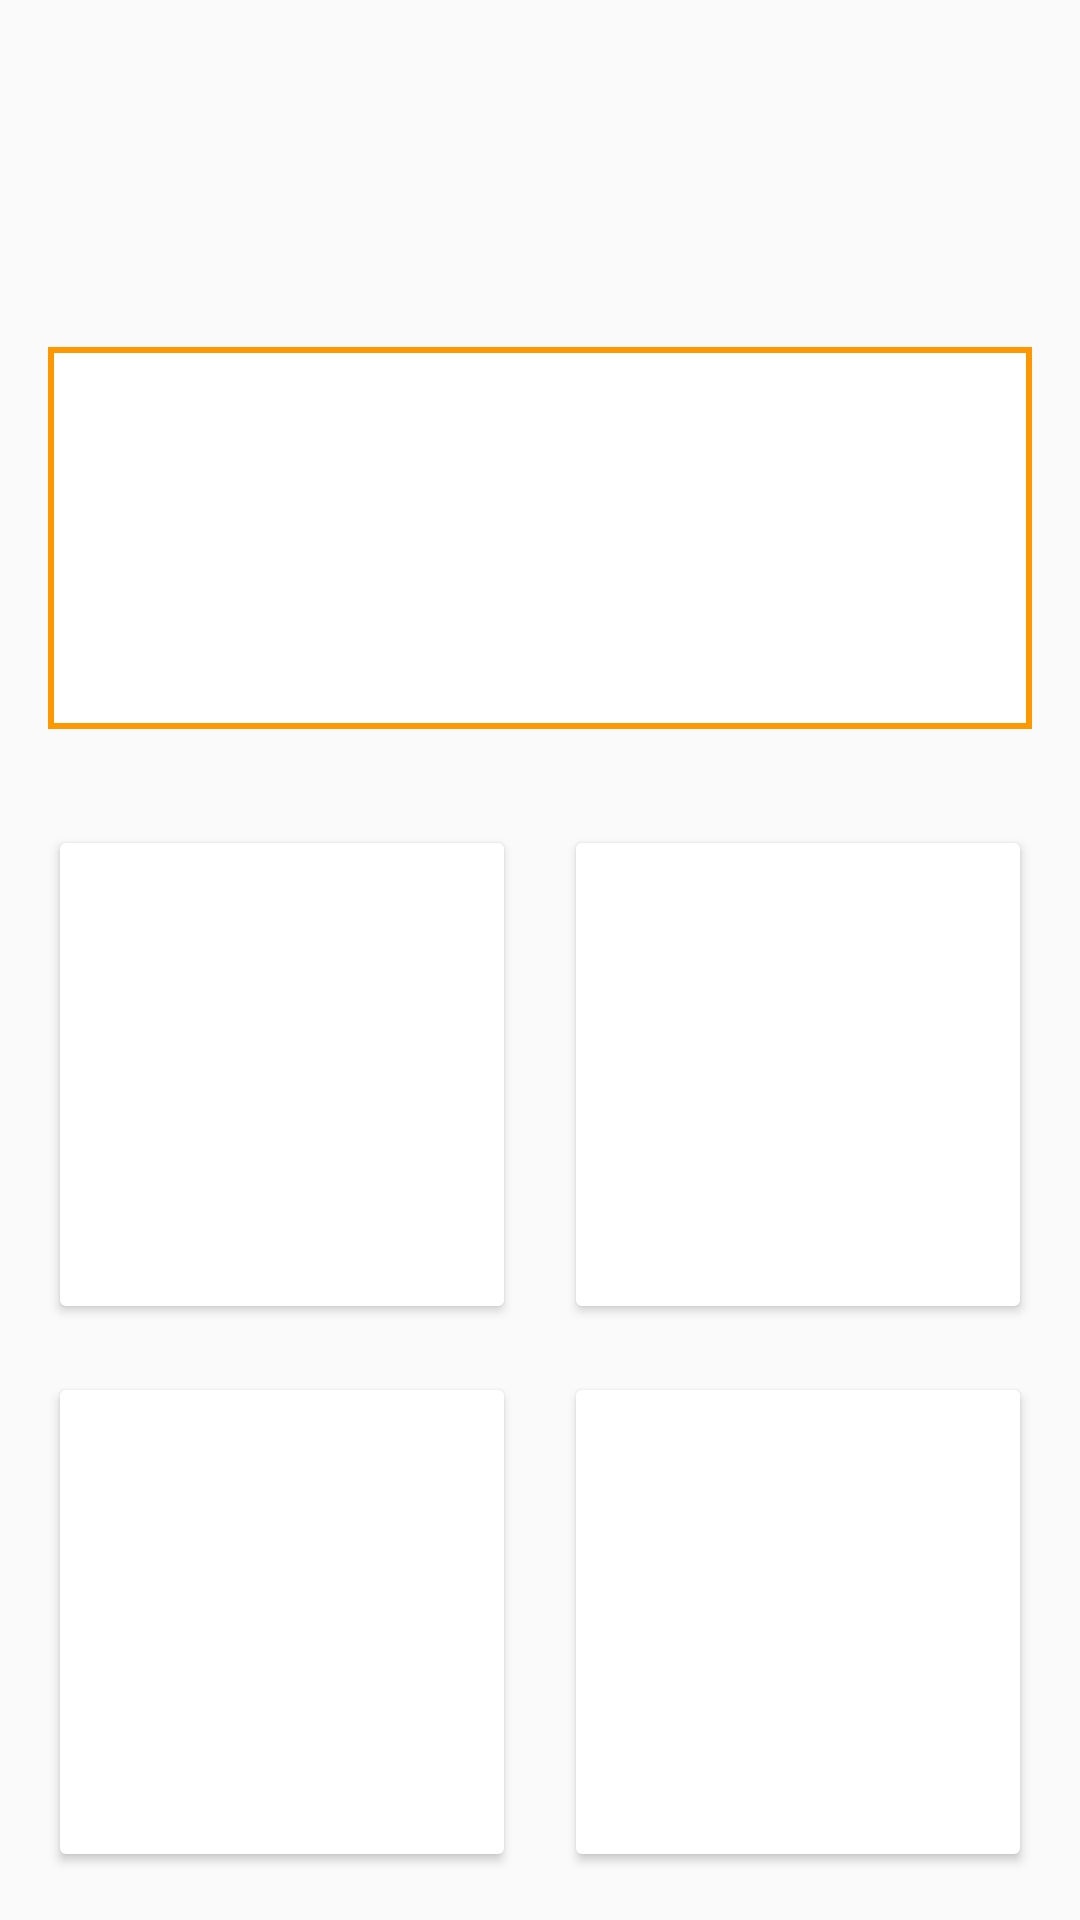

Here is an Android app screen rendered from its layout file. Give the layout XML and the strings, colors and styles it references.
<!-- AndroidManifest.xml: application theme Theme.DesignDemo -->
<!-- res/layout/layout_exercise.xml -->
<?xml version="1.0" encoding="utf-8"?>
<LinearLayout xmlns:android="http://schemas.android.com/apk/res/android"
    android:orientation="vertical"
    android:layout_width="match_parent"
    android:layout_height="match_parent">
    <LinearLayout
        android:layout_width="match_parent"
        android:layout_height="wrap_content"
        android:layout_weight="1"
        android:orientation="horizontal"
        android:layout_margin="16dp">
        <TextView
            android:id="@+id/timer"
            android:layout_gravity="center_horizontal"
            android:layout_width="0dp"
            android:layout_height="match_parent"
            android:layout_weight="1"
            android:textSize="21sp"
            android:textAlignment="center"
            android:layout_marginRight="16dp"/>
        <TextView
            android:id="@+id/score"
            android:layout_gravity="center_horizontal"
            android:layout_width="0dp"
            android:textSize="21sp"
            android:layout_height="match_parent"
            android:layout_weight="1"
            android:textAlignment="center"/>
    </LinearLayout>

    <TextView
        android:gravity="center"
        android:id="@+id/testWord"
        android:layout_width="match_parent"
        android:layout_height="wrap_content"
        android:layout_weight="2"
        android:textSize="36sp"
        android:textAlignment="center"
        android:background="@drawable/textview_border"
        android:layout_margin="16dp"/>

    <LinearLayout
        android:layout_width="match_parent"
        android:layout_height="wrap_content"
        android:layout_weight="3"
        android:orientation="horizontal"
        android:layout_margin="16dp">
        <Button
            android:textAllCaps="false"
            android:layout_gravity="center_horizontal"
            android:id="@+id/choice0"
            android:layout_width="0dp"
            android:layout_height="match_parent"
            android:layout_weight="1"
            android:layout_marginRight="16dp"
            android:theme="@style/MyButton"/>
        <Button
            android:textAllCaps="false"
            android:layout_gravity="center_horizontal"
            android:id="@+id/choice1"
            android:layout_width="0dp"
            android:layout_height="match_parent"
            android:layout_weight="1"
            android:theme="@style/MyButton"/>
    </LinearLayout>

    <LinearLayout
        android:layout_width="match_parent"
        android:layout_height="wrap_content"
        android:layout_weight="3"
        android:orientation="horizontal"
        android:layout_marginTop="0dp"
        android:layout_marginLeft="16dp"
        android:layout_marginRight="16dp"
        android:layout_marginBottom="16dp">
        <Button
            android:textAllCaps="false"
            android:layout_gravity="center_horizontal"
            android:id="@+id/choice2"
            android:layout_width="0dp"
            android:layout_height="match_parent"
            android:layout_weight="1"
            android:layout_marginRight="16dp"
            android:theme="@style/MyButton"/>
        <Button
            android:textAllCaps="false"
            android:layout_gravity="center_horizontal"
            android:id="@+id/choice3"
            android:layout_width="0dp"
            android:layout_height="match_parent"
            android:layout_weight="1"
            android:theme="@style/MyButton"/>
    </LinearLayout>
</LinearLayout>
<!-- resources referenced by this layout -->
<resources>
  <!-- drawable textview_border (drawable) -->
  <?xml version="1.0" encoding="utf-8"?>
  <shape xmlns:android="http://schemas.android.com/apk/res/android" android:shape="rectangle" >
      <solid android:color="@color/white" />
      <stroke android:width="2dip" android:color="@color/orange"/>
  </shape>
  <style name="MyButton" parent="Theme.AppCompat.Light">
          <item name="colorControlHighlight">@color/orange</item>
          <item name="colorButtonNormal">@color/white</item>
      </style>
  <style name="Theme.DesignDemo" parent="Base.Theme.DesignDemo" />
  <color name="white">#ffffff</color>
  <color name="orange">#FF9800</color>
  <style name="Base.Theme.DesignDemo" parent="Theme.AppCompat.DayNight.NoActionBar">
          <item name="colorPrimary">#4CAF50</item>
          <item name="colorPrimaryDark">#388E3C</item>
          <item name="colorAccent">#FF9800</item>
      </style>
</resources>
